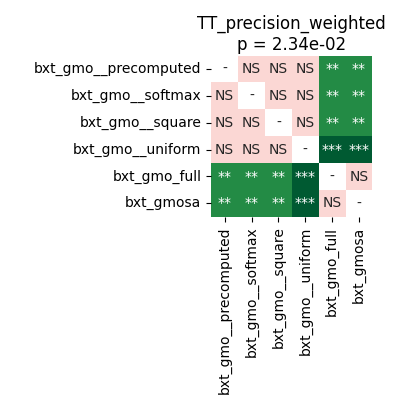

The file beside this chart, header and first rows:
	bxt_gmo__precomputed	bxt_gmo__softmax	bxt_gmo__square	bxt_gmo__uniform	bxt_gmo_full	bxt_gmosa
bxt_gmo__precomputed	1.0	0.7902	0.5226	0.8209	0.003597	0.002174
bxt_gmo__softmax	0.7902	1.0	0.5226	0.7967	0.004005	0.001068
bxt_gmo__square	0.5226	0.5226	1.0	0.7902	0.003021	0.003597
bxt_gmo__uniform	0.8209	0.7967	0.7902	1.0	0.0002289	0.0002289
bxt_gmo_full	0.003597	0.004005	0.003021	0.0002289	1.0	0.7967
bxt_gmosa	0.002174	0.001068	0.003597	0.0002289	0.7967	1.0
